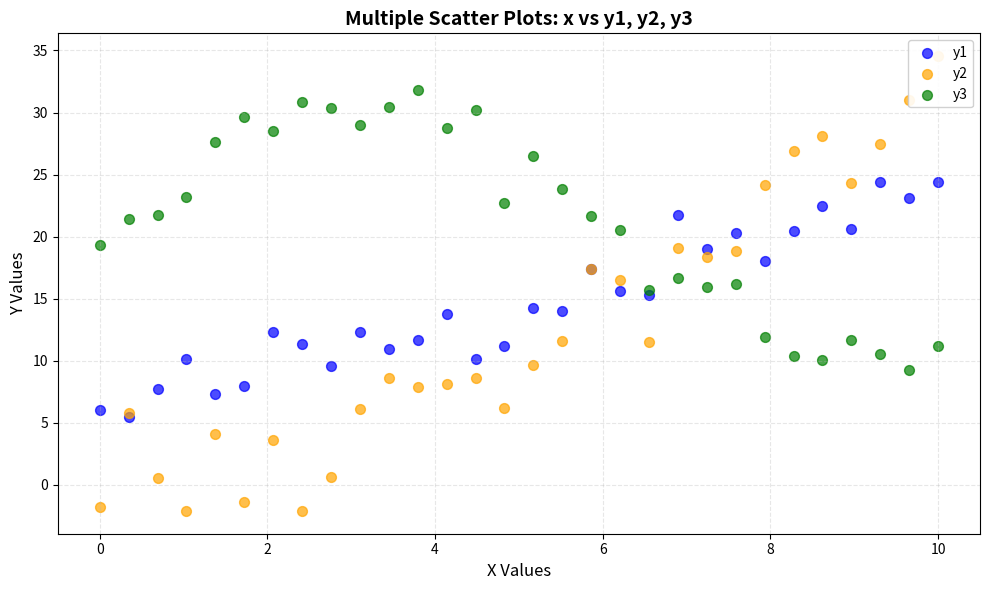

Python code for this plot:
"""
scatter-basic-006: Multiple Scatter Plots in Single Figure
Implementation for: matplotlib
Variant: default
Python: 3.10+
"""

import matplotlib.pyplot as plt
import numpy as np
import pandas as pd
from matplotlib.figure import Figure


def create_plot(
    data: pd.DataFrame,
    x: str,
    y1: str,
    y2: str,
    y3: str,
    title: str | None = None,
    xlabel: str | None = None,
    ylabel: str | None = None,
    figsize: tuple[float, float] = (10, 6),
    point_size: float = 50,
    alpha: float = 0.7,
    colors: list[str] | None = None,
    grid: bool = True,
    grid_alpha: float = 0.3,
    legend_loc: str = "upper right",
    **kwargs
) -> Figure:
    """
    Create a figure with three scatter plots showing x vs y1, y2, and y3.

    Args:
        data: Input DataFrame with required columns
        x: Column name for x-axis values
        y1: Column name for first y-axis series
        y2: Column name for second y-axis series
        y3: Column name for third y-axis series
        title: Plot title (default: "Multiple Scatter Plots: x vs y1, y2, y3")
        xlabel: X-axis label (default: "X Values")
        ylabel: Y-axis label (default: "Y Values")
        figsize: Figure size in inches (default: (10, 6))
        point_size: Size of scatter points (default: 50)
        alpha: Transparency of points (default: 0.7)
        colors: List of colors for each series (default: ["blue", "orange", "green"])
        grid: Whether to show grid (default: True)
        grid_alpha: Grid transparency (default: 0.3)
        legend_loc: Legend location (default: "upper right")
        **kwargs: Additional parameters passed to scatter function

    Returns:
        Matplotlib Figure object

    Raises:
        ValueError: If data is empty
        KeyError: If required columns not found in data

    Example:
        >>> np.random.seed(42)
        >>> data = pd.DataFrame({
        ...     'x': np.arange(20),
        ...     'y1': np.random.randn(20) * 2 + 10,
        ...     'y2': np.random.randn(20) * 3 + 15,
        ...     'y3': np.random.randn(20) * 2.5 + 20
        ... })
        >>> fig = create_plot(data, 'x', 'y1', 'y2', 'y3')
    """
    # Input validation
    if data.empty:
        raise ValueError("Data cannot be empty")

    # Check required columns
    required_columns = [x, y1, y2, y3]
    for col in required_columns:
        if col not in data.columns:
            available = ", ".join(data.columns)
            raise KeyError(f"Column '{col}' not found. Available columns: {available}")

    # Set defaults
    if colors is None:
        colors = ["blue", "orange", "green"]
    if title is None:
        title = "Multiple Scatter Plots: x vs y1, y2, y3"
    if xlabel is None:
        xlabel = "X Values"
    if ylabel is None:
        ylabel = "Y Values"

    # Create figure
    fig, ax = plt.subplots(figsize=figsize)

    # Plot data - three scatter plots with different colors
    scatter1 = ax.scatter(
        data[x], data[y1],
        s=point_size,
        alpha=alpha,
        color=colors[0],
        label=y1,
        **kwargs
    )

    scatter2 = ax.scatter(
        data[x], data[y2],
        s=point_size,
        alpha=alpha,
        color=colors[1],
        label=y2,
        **kwargs
    )

    scatter3 = ax.scatter(
        data[x], data[y3],
        s=point_size,
        alpha=alpha,
        color=colors[2],
        label=y3,
        **kwargs
    )

    # Apply styling
    ax.set_xlabel(xlabel, fontsize=12)
    ax.set_ylabel(ylabel, fontsize=12)
    ax.set_title(title, fontsize=14, fontweight='bold')

    # Add grid if requested
    if grid:
        ax.grid(True, alpha=grid_alpha, linestyle='--')

    # Add legend to distinguish series
    ax.legend(loc=legend_loc, framealpha=0.9)

    # Ensure layout doesn't cut off labels
    plt.tight_layout()

    return fig


if __name__ == '__main__':
    # Sample data for testing
    np.random.seed(42)

    # Generate sample data with three y variables
    n_points = 30
    x_values = np.linspace(0, 10, n_points)

    sample_data = pd.DataFrame({
        'x': x_values,
        'y1': 2 * x_values + np.random.randn(n_points) * 2 + 5,      # Linear with noise
        'y2': x_values ** 1.5 + np.random.randn(n_points) * 3,        # Power relationship
        'y3': 10 * np.sin(x_values * 0.5) + np.random.randn(n_points) * 1.5 + 20  # Sinusoidal
    })

    # Create plot
    fig = create_plot(
        sample_data,
        x='x',
        y1='y1',
        y2='y2',
        y3='y3'
    )

    # Save for inspection
    plt.savefig('test_output.png', dpi=150, bbox_inches='tight')
    plt.show()
    print("Plot saved to test_output.png")
